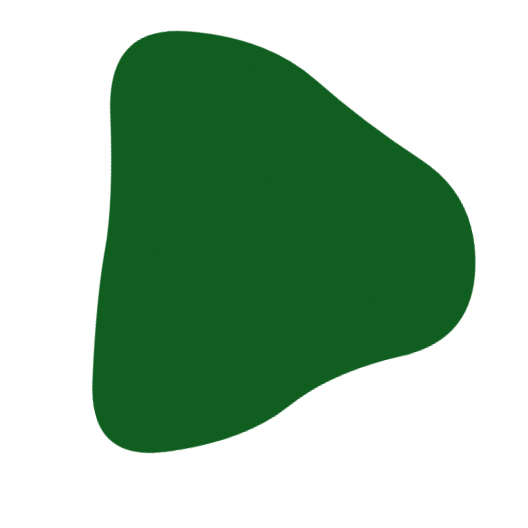
t = 0.00 s
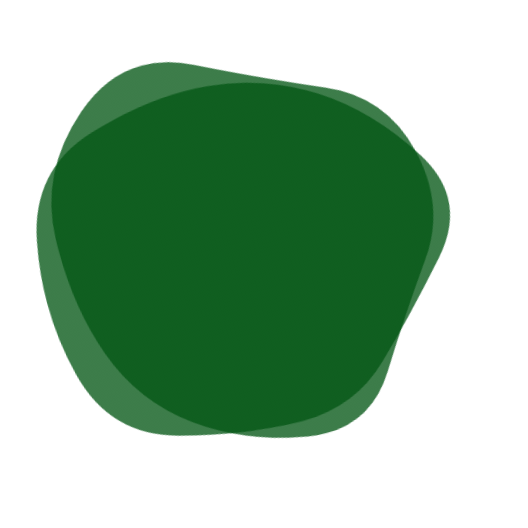
t = 1.79 s
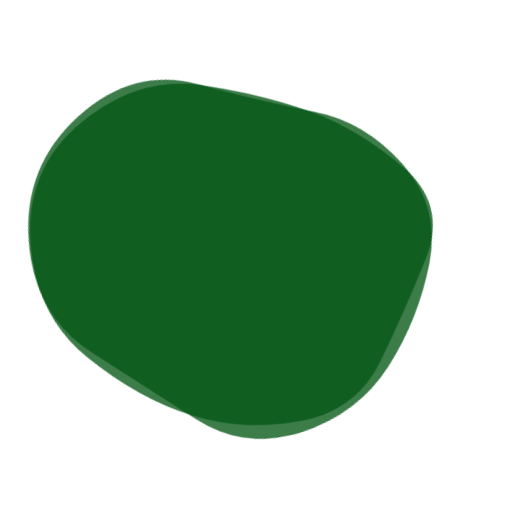
t = 3.21 s
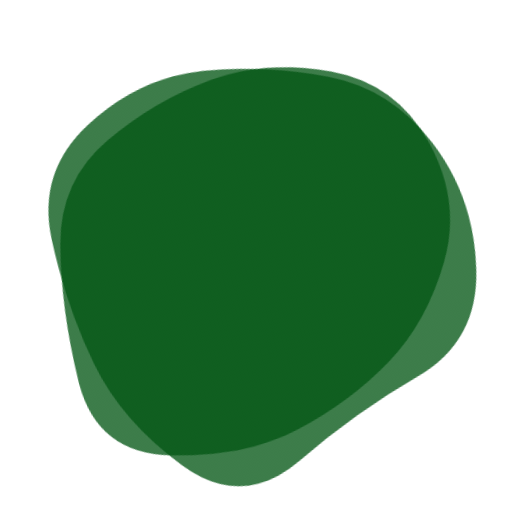
t = 5.00 s
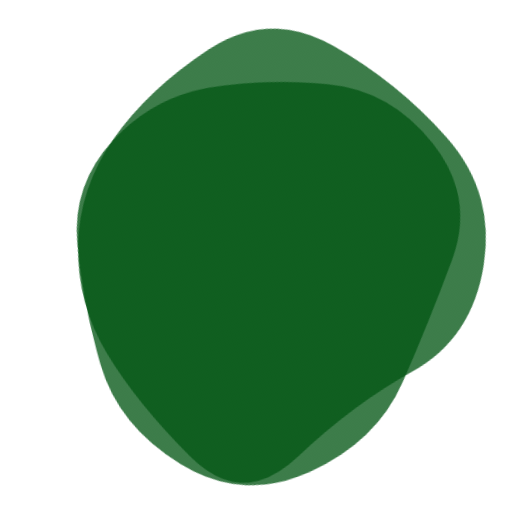
t = 6.79 s
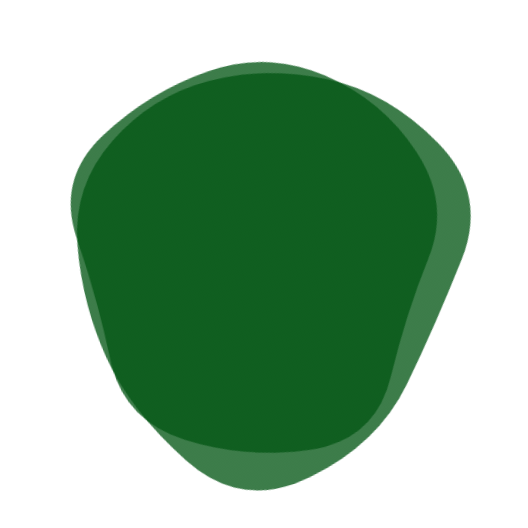
t = 8.21 s

The animated SVG that drew these frames (rendered in a browser with its animation timeline set to each time). Animation: 2 SMIL elements (animate=2); one cycle of 10.00 s, repeats indefinitely.

<svg version="1.1" xmlns="http://www.w3.org/2000/svg" viewBox="0 0 500 500" width="100%" id="blobSvg" filter="blur(0px)" style="opacity: 1;" transform="rotate(-15)">
                        <defs>
                        <linearGradient id="gradient" x1="0%" y1="0%" x2="0%" y2="100%">
                            <stop offset="0%" style="stop-color: rgb(2, 85, 19);"></stop>
                            <stop offset="100%" style="stop-color: rgb(2, 85, 19);"></stop>
                        </linearGradient>
                        </defs>
                        
                    <path id="blob" fill="url(#gradient)" style="opacity: 0.77;"><animate attributeName="d" dur="10s" repeatCount="indefinite" values="M453.70516,317.0107Q433.36186,384.02139,362.52423,381.146Q291.6866,378.27061,242.8433,399.93801Q194,421.60541,117.08118,412.14317Q40.16237,402.68093,64.29201,326.34046Q88.42165,250,109.0107,206.32693Q129.59975,162.65387,148.64317,78.76495Q167.6866,-5.12397,241.8433,20.74072Q316,46.60541,350.8433,99.17023Q385.6866,151.73505,429.86753,200.86753Q474.04846,250,453.70516,317.0107Z;M410.95278,296.31131Q377.83016,342.62262,346.59668,396.40799Q315.3632,450.19336,253.66275,438.70512Q191.9623,427.21687,143.72172,394.79004Q95.48115,362.3632,86.24057,306.1816Q77,250,74.51885,185.3632Q72.0377,120.72639,123.0377,68.91975Q174.0377,17.1131,239.88914,47.47163Q305.74057,77.83016,366.40332,99.75233Q427.06607,121.67451,435.57074,185.83725Q444.0754,250,410.95278,296.31131Z;M402.82336,294.74662Q372.52122,339.49324,339.45366,380.77461Q306.3861,422.05598,251.70463,416.9165Q197.02317,411.77702,159.66506,377.28619Q122.30695,342.79537,72.75579,296.39768Q23.20463,250,37.88851,178.24662Q52.57238,106.49324,117.0304,72.97924Q181.48842,39.46525,238.53957,73.79537Q295.59073,108.12549,332.49083,135.50917Q369.39092,162.89286,401.2582,206.44643Q433.12549,250,402.82336,294.74662Z;M428.88107,298.41731Q382.87896,346.83463,343.6411,381.94757Q304.40324,417.06052,249.73188,417.66327Q195.06052,418.26602,121.90324,407.33463Q48.74595,396.40324,42.90922,323.20162Q37.07249,250,50.04223,182.03624Q63.01197,114.07249,129.2076,98.49191Q195.40324,82.91133,251.0746,78.83673Q306.74595,74.76214,356.50598,105.64321Q406.26602,136.52427,440.5746,193.26214Q474.88318,250,428.88107,298.41731Z;M423.38828,307.00416Q406.39243,364.00831,353.55217,384.57202Q300.71191,405.13573,242.06787,430.50416Q183.42382,455.87258,116.5554,425.63666Q49.68697,395.40075,58.87581,322.70037Q68.06464,250,86.66067,197.31625Q105.2567,144.63251,148.86843,108.53648Q192.48015,72.44045,252.10019,66.13989Q311.72022,59.83933,378.54063,84.21929Q445.36105,108.59925,442.87258,179.29963Q440.38412,250,423.38828,307.00416Z;M437.48517,301.93698Q392.82947,353.87396,357.50371,413.21131Q322.17795,472.54867,247.51112,479.51159Q172.8443,486.47452,129.54819,427.64458Q86.25209,368.81464,81.57785,309.40732Q76.90361,250,83.86283,191.93327Q90.82205,133.86654,141.98146,104.152Q193.14087,74.43745,247.01483,83.88926Q300.88878,93.34106,355.51112,113.62234Q410.13346,133.90361,446.13717,191.95181Q482.14087,250,437.48517,301.93698Z;M403.5,294Q372,338,343,393Q314,448,254,435.5Q194,423,138,397.5Q82,372,88,311Q94,250,86,187.5Q78,125,134,95.5Q190,66,253,57Q316,48,362,91.5Q408,135,421.5,192.5Q435,250,403.5,294Z;M453.70516,317.0107Q433.36186,384.02139,362.52423,381.146Q291.6866,378.27061,242.8433,399.93801Q194,421.60541,117.08118,412.14317Q40.16237,402.68093,64.29201,326.34046Q88.42165,250,109.0107,206.32693Q129.59975,162.65387,148.64317,78.76495Q167.6866,-5.12397,241.8433,20.74072Q316,46.60541,350.8433,99.17023Q385.6866,151.73505,429.86753,200.86753Q474.04846,250,453.70516,317.0107Z"></animate></path><path id="blob" fill="url(#gradient)" style="opacity: 0.77;"><animate attributeName="d" dur="10s" repeatCount="indefinite" values="M453.70516,317.0107Q433.36186,384.02139,362.52423,381.146Q291.6866,378.27061,242.8433,399.93801Q194,421.60541,117.08118,412.14317Q40.16237,402.68093,64.29201,326.34046Q88.42165,250,109.0107,206.32693Q129.59975,162.65387,148.64317,78.76495Q167.6866,-5.12397,241.8433,20.74072Q316,46.60541,350.8433,99.17023Q385.6866,151.73505,429.86753,200.86753Q474.04846,250,453.70516,317.0107Z;M428.88107,298.41731Q382.87896,346.83463,343.6411,381.94757Q304.40324,417.06052,249.73188,417.66327Q195.06052,418.26602,121.90324,407.33463Q48.74595,396.40324,42.90922,323.20162Q37.07249,250,50.04223,182.03624Q63.01197,114.07249,129.2076,98.49191Q195.40324,82.91133,251.0746,78.83673Q306.74595,74.76214,356.50598,105.64321Q406.26602,136.52427,440.5746,193.26214Q474.88318,250,428.88107,298.41731Z;M402.82336,294.74662Q372.52122,339.49324,339.45366,380.77461Q306.3861,422.05598,251.70463,416.9165Q197.02317,411.77702,159.66506,377.28619Q122.30695,342.79537,72.75579,296.39768Q23.20463,250,37.88851,178.24662Q52.57238,106.49324,117.0304,72.97924Q181.48842,39.46525,238.53957,73.79537Q295.59073,108.12549,332.49083,135.50917Q369.39092,162.89286,401.2582,206.44643Q433.12549,250,402.82336,294.74662Z;M439.43806,316.51312Q432.44085,383.02623,370.39398,407.14258Q308.3471,431.25893,240.13979,459.78516Q171.93248,488.31139,132.30301,426.26451Q92.67355,364.21763,63.21484,307.10882Q33.75613,250,44.06194,178.90151Q54.36774,107.80301,118.67355,75.31613Q182.97935,42.82924,240.60882,72.66602Q298.23828,102.50279,368.10882,107.87054Q437.97935,113.23828,442.20731,181.61914Q446.43527,250,439.43806,316.51312Z;M469.34657,320.38487Q443.8468,390.76973,373.53877,402.1156Q303.23073,413.46147,238.88463,448.30757Q174.53853,483.15367,122.76833,431.6929Q70.99814,380.23213,76.84563,315.11607Q82.69313,250,78.9227,186.3071Q75.15227,122.6142,131.92223,91.73003Q188.6922,60.84587,253.2305,51.539Q317.7688,42.23213,359.5759,90.92433Q401.383,139.61653,448.11467,194.80827Q494.84633,250,469.34657,320.38487Z;M460.19079,314.81752Q429.48296,379.63503,366.74655,397.33779Q304.01014,415.04055,238.62673,450.6401Q173.24331,486.23965,141.80231,418.853Q110.3613,351.46635,87.51337,300.73317Q64.66545,250,86.56406,198.80231Q108.46268,147.60462,149.75669,107.39355Q191.05069,67.18248,258.9189,40.41566Q326.7871,13.64883,381.21107,64.45621Q435.63503,115.26359,463.26683,182.63179Q490.89862,250,460.19079,314.81752Z;M437.48517,301.93698Q392.82947,353.87396,357.50371,413.21131Q322.17795,472.54867,247.51112,479.51159Q172.8443,486.47452,129.54819,427.64458Q86.25209,368.81464,81.57785,309.40732Q76.90361,250,83.86283,191.93327Q90.82205,133.86654,141.98146,104.152Q193.14087,74.43745,247.01483,83.88926Q300.88878,93.34106,355.51112,113.62234Q410.13346,133.90361,446.13717,191.95181Q482.14087,250,437.48517,301.93698Z;M453.70516,317.0107Q433.36186,384.02139,362.52423,381.146Q291.6866,378.27061,242.8433,399.93801Q194,421.60541,117.08118,412.14317Q40.16237,402.68093,64.29201,326.34046Q88.42165,250,109.0107,206.32693Q129.59975,162.65387,148.64317,78.76495Q167.6866,-5.12397,241.8433,20.74072Q316,46.60541,350.8433,99.17023Q385.6866,151.73505,429.86753,200.86753Q474.04846,250,453.70516,317.0107Z"></animate></path></svg>